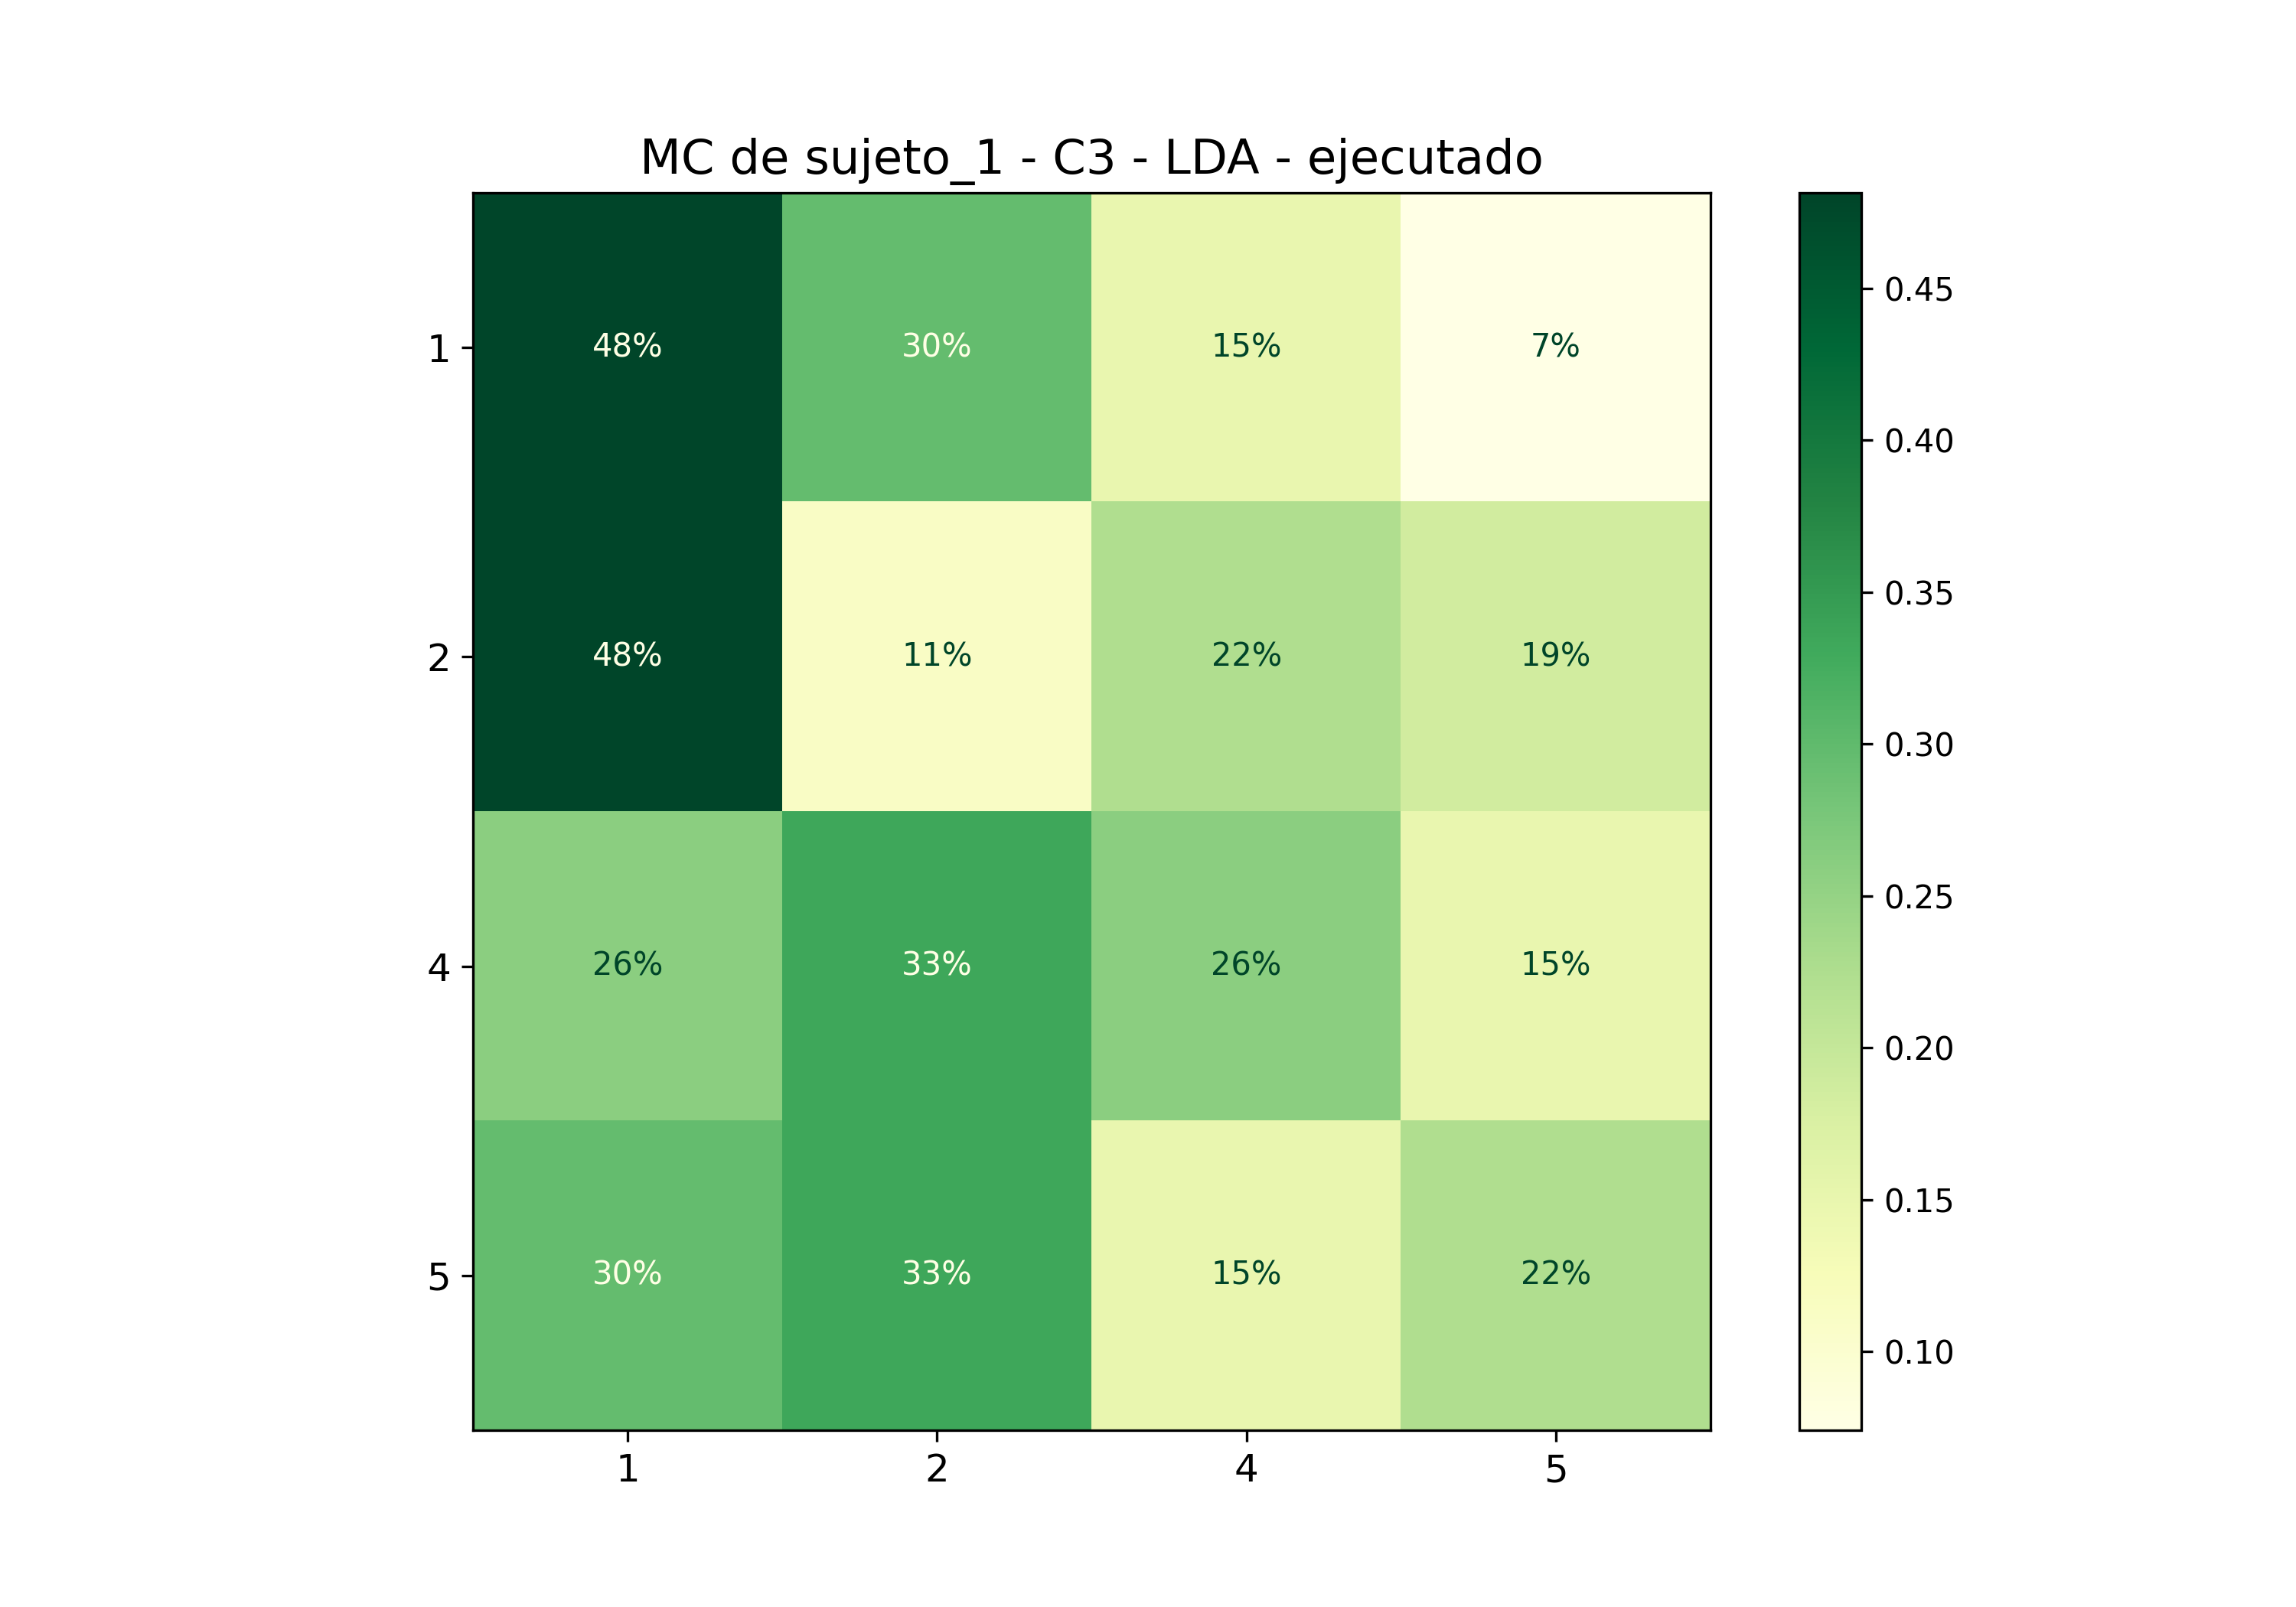

Data behind this chart, as committed beside it:
; 1; 2; 4; 5
1; 0,48148148148148145; 0,2962962962962963; 0,14814814814814814; 0,07407407407407407
2; 0,48148148148148145; 0,1111111111111111; 0,2222222222222222; 0,18518518518518517
4; 0,25925925925925924; 0,3333333333333333; 0,25925925925925924; 0,14814814814814814
5; 0,2962962962962963; 0,3333333333333333; 0,14814814814814814; 0,2222222222222222
